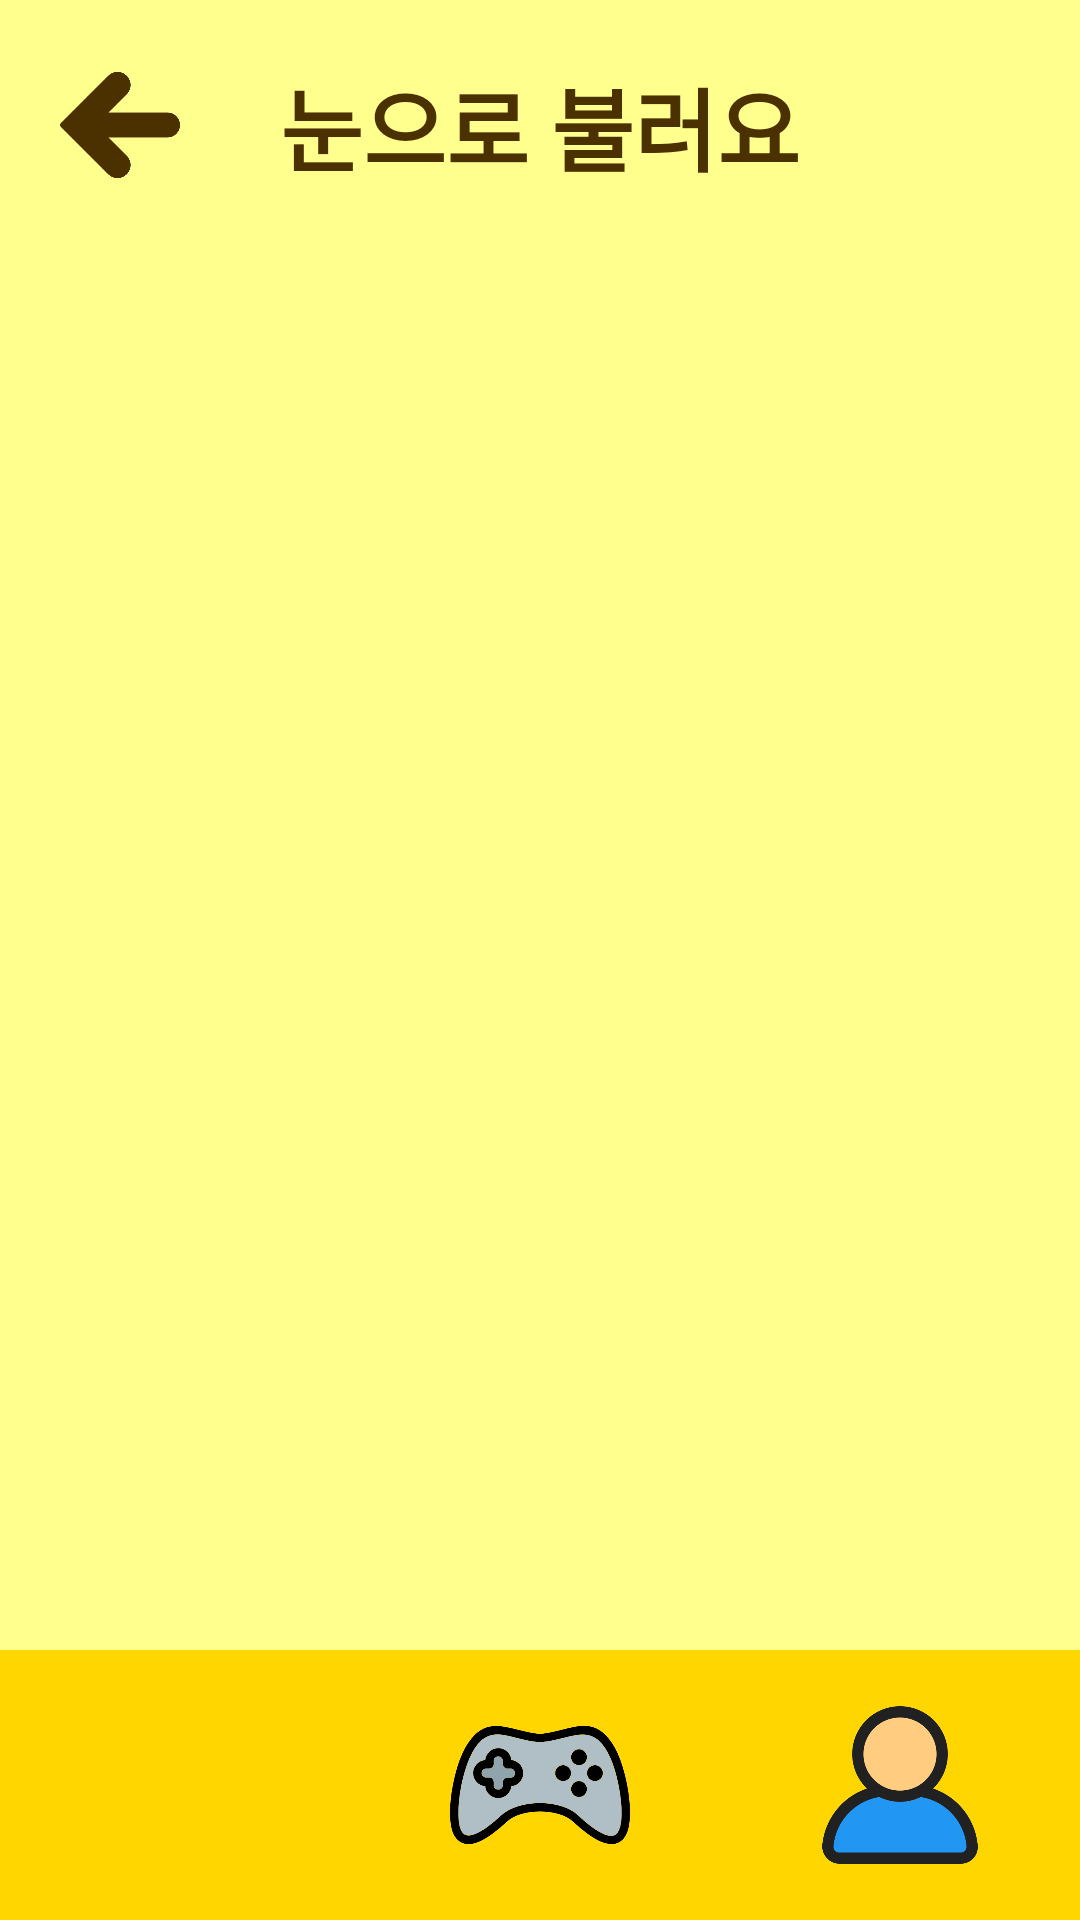

This screen was rendered from an Android layout file. Write that file and the resources it references.
<!-- AndroidManifest.xml: activity theme Theme.Eye_reading -->
<!-- res/layout/activity_song.xml -->
<?xml version="1.0" encoding="utf-8"?>
<RelativeLayout xmlns:android="http://schemas.android.com/apk/res/android"
    xmlns:tools="http://schemas.android.com/tools"
    android:background="@color/background_color"
    android:layout_width="match_parent"
    android:layout_height="match_parent"
    tools:context=".SongActivity">

    <RelativeLayout
        android:id="@+id/top_bar"
        android:layout_width="match_parent"
        android:layout_height="wrap_content"
        android:padding="20dp">

        <ImageView
            android:id="@+id/btn_back"
            android:layout_width="40dp"
            android:layout_height="40dp"
            android:layout_alignParentStart="true"
            android:layout_centerVertical="true"
            android:src="@drawable/previous" />

        <TextView
            android:id="@+id/text_eye_reading"
            android:layout_width="wrap_content"
            android:layout_height="wrap_content"
            android:layout_centerHorizontal="true"
            android:text="눈으로 불러요"
            android:textSize="30sp"
            android:textStyle="bold"
            android:textColor="@color/brown" />
    </RelativeLayout>

    <ScrollView
        android:layout_width="match_parent"
        android:layout_height="0dp"
        android:layout_above="@id/navigation_bar"
        android:layout_below="@id/top_bar"
        android:layout_marginTop="10dp">

        <LinearLayout
            android:id="@+id/song_list"
            android:layout_width="match_parent"
            android:layout_height="wrap_content"
            android:orientation="vertical"
            android:padding="20dp" />
    </ScrollView>

    <include
        android:id="@+id/navigation_bar"
        layout="@layout/nav_bar"
        android:layout_width="match_parent"
        android:layout_height="90dp"
        android:layout_alignParentBottom="true" />

</RelativeLayout>
<!-- res/layout/nav_bar.xml (included above) -->
<?xml version="1.0" encoding="utf-8"?>
<LinearLayout xmlns:android="http://schemas.android.com/apk/res/android"
    android:layout_width="match_parent"
    android:layout_height="90dp"
    android:layout_alignParentBottom="true"
    android:orientation="horizontal"
    android:weightSum="3"
    android:background="@color/basic">

    <ImageView
        android:id="@+id/nav_home"
        android:layout_gravity="center"
        android:layout_width="0dp"
        android:layout_height="60dp"
        android:layout_weight="1"
        android:src="@drawable/home"
        android:contentDescription="Home" />

    <ImageView
        android:id="@+id/nav_game"
        android:layout_gravity="center"
        android:layout_width="0dp"
        android:layout_height="60dp"
        android:layout_weight="1"
        android:src="@drawable/game"
        android:contentDescription="Game" />

    <ImageView
        android:id="@+id/nav_user"
        android:layout_gravity="center"
        android:layout_width="0dp"
        android:layout_height="60dp"
        android:layout_weight="1"
        android:src="@drawable/user"
        android:contentDescription="User" />
</LinearLayout>
<!-- resources referenced by this layout -->
<resources>
  <color name="background_color">#FFFF8D</color>
  <color name="basic">#FFD600</color>
  <color name="brown">#4B3000</color>
  <!-- drawable game: png bitmap (drawable, 22883 bytes) -->
  <!-- drawable previous: png bitmap (drawable, 7089 bytes) -->
  <!-- drawable user: png bitmap (drawable, 22014 bytes) -->
  <style name="Theme.Eye_reading" parent="Base.Theme.Eye_reading" />
  <style name="Base.Theme.Eye_reading" parent="Theme.AppCompat.Light.DarkActionBar">
          
          <item name="colorPrimary">#FFD600</item>
      </style>
</resources>
